Image classification data set "dataset" (eWingEye/CNN_Aspergillus on GitHub). Class labels (7): Aspergillus flavus strain AI2, Aspergillus clavatus strain AI1, Aspergillus flavus strain AI1, Aspergillus fumigatus strain A293, Aspergillus nidulans strain TN02A7, Aspergillus niger strain AI1, Aspergillus terreus strain AI1.

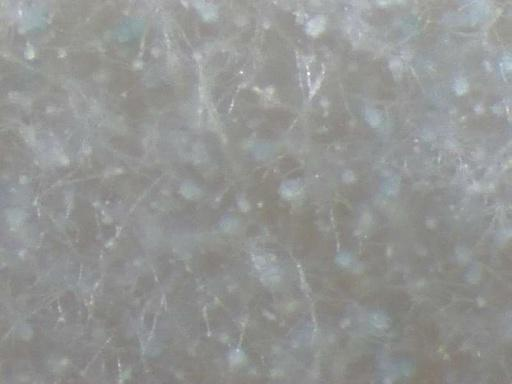
Label: Aspergillus clavatus strain AI1

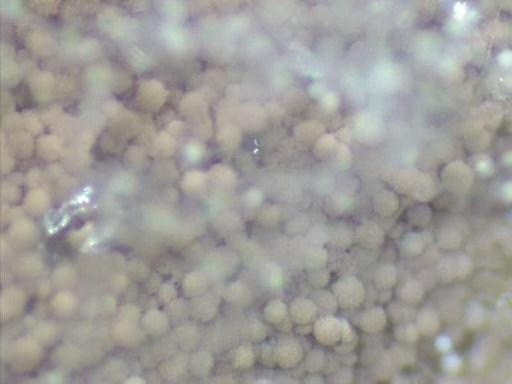
Label: Aspergillus terreus strain AI1

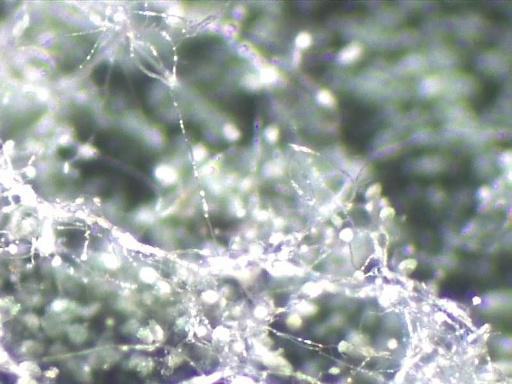
Label: Aspergillus nidulans strain TN02A7

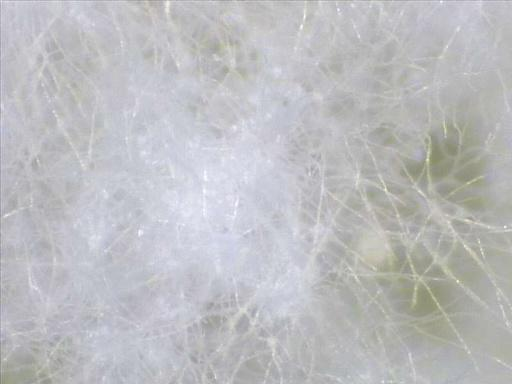
Label: Aspergillus flavus strain AI1

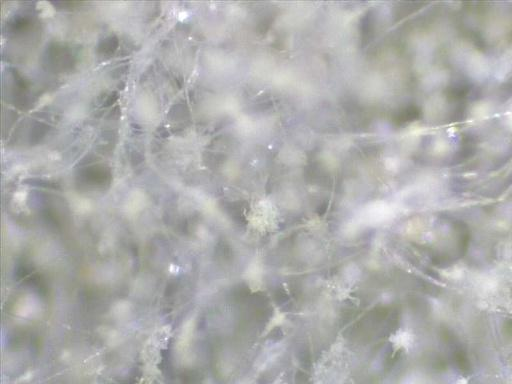
Label: Aspergillus flavus strain AI2

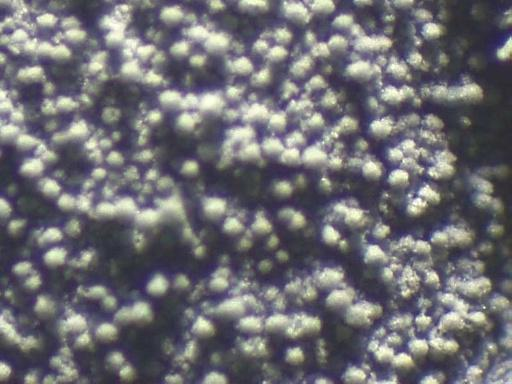
Label: Aspergillus fumigatus strain A293
